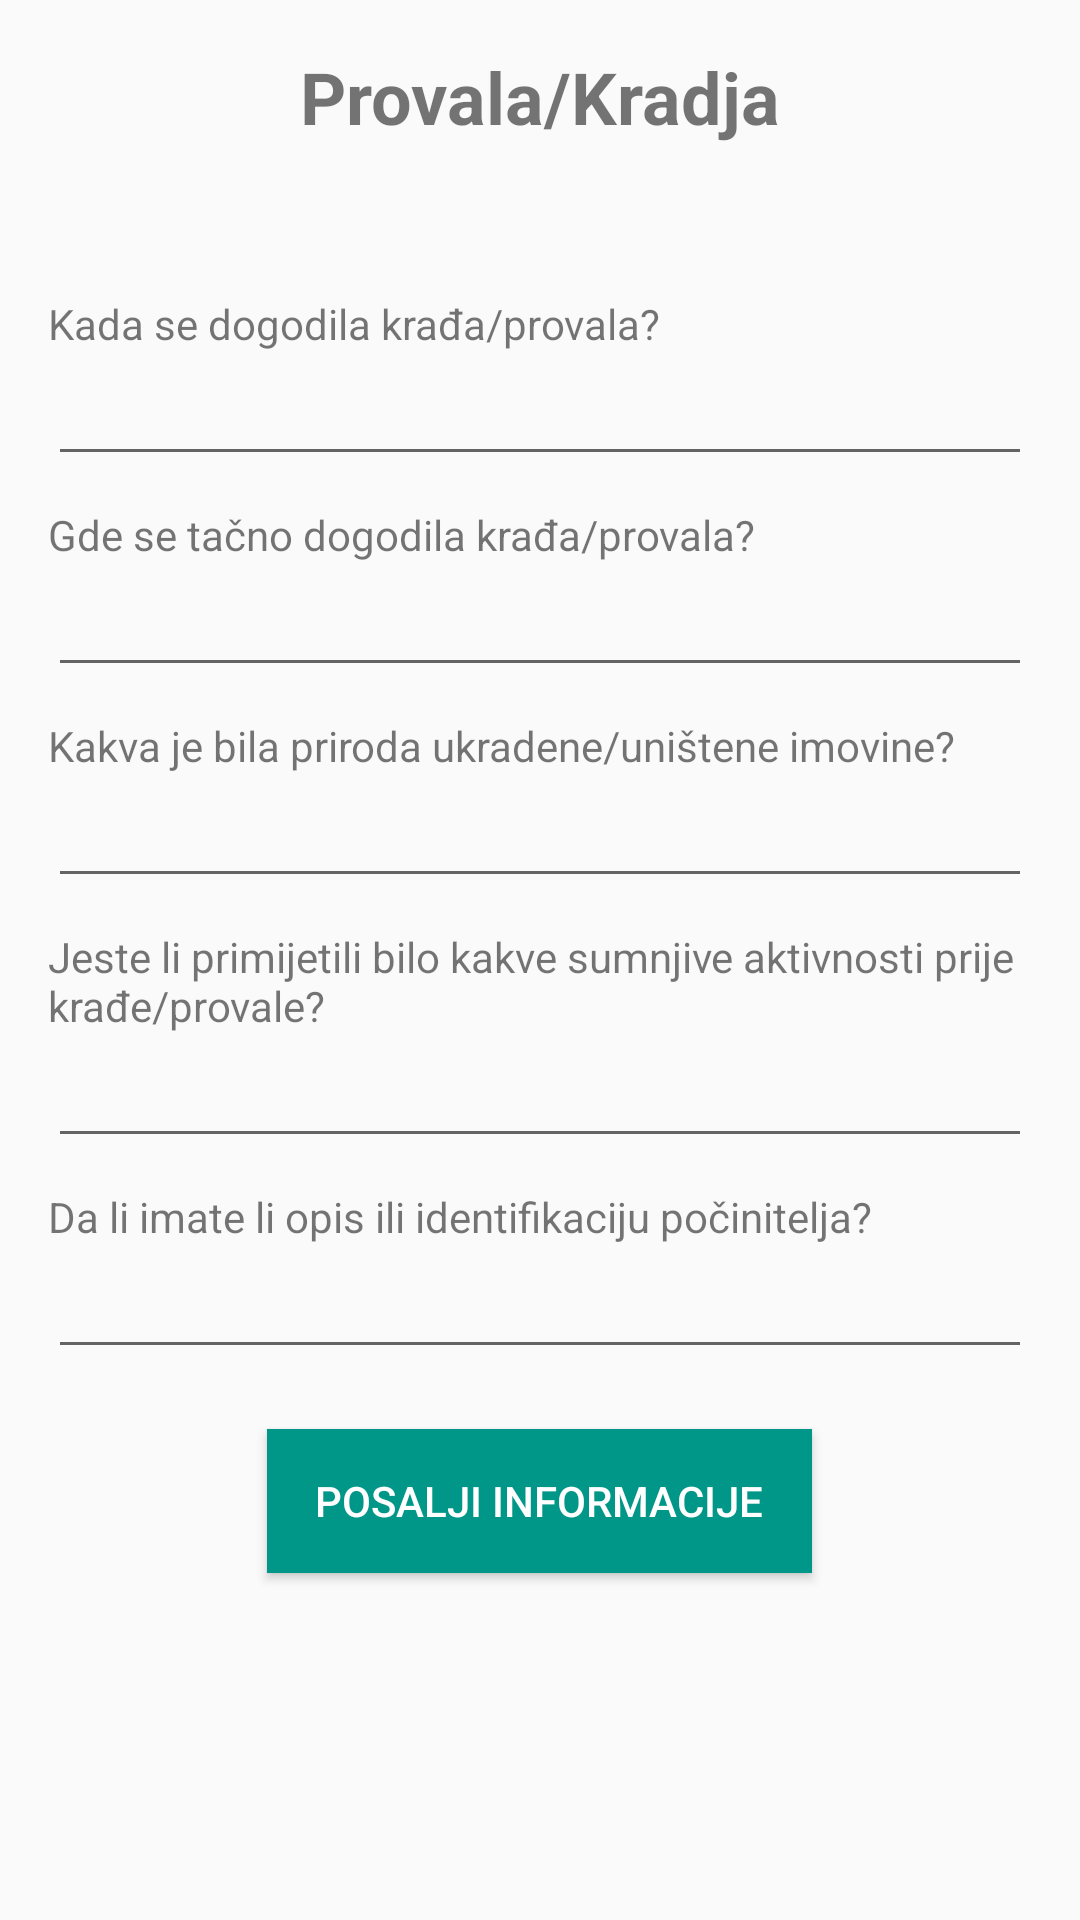

Android layout source for this screen:
<!-- AndroidManifest.xml: application theme Theme.Emergrency_app -->
<!-- res/layout/activity_police_theft.xml -->
<?xml version="1.0" encoding="utf-8"?>
<LinearLayout xmlns:android="http://schemas.android.com/apk/res/android"
    android:layout_width="match_parent"
    android:layout_height="match_parent"
    android:orientation="vertical"
    android:padding="16dp">

    <TextView
        android:layout_width="wrap_content"
        android:layout_height="wrap_content"
        android:text="Provala/Kradja"
        android:textSize="24sp"
        android:textStyle="bold"
        android:layout_gravity="center"
        android:layout_marginBottom="50dp" />

    
    <TextView
        android:layout_width="wrap_content"
        android:layout_height="wrap_content"
        android:text="Kada se dogodila krađa/provala?" />

    <EditText
        android:id="@+id/timeEditText"
        android:layout_width="match_parent"
        android:layout_height="wrap_content"
        android:layout_marginBottom="10dp"/>

    <TextView
        android:layout_width="wrap_content"
        android:layout_height="wrap_content"
        android:text="Gde se tačno dogodila krađa/provala?" />

    <EditText
        android:id="@+id/locationEditText"
        android:layout_width="match_parent"
        android:layout_height="wrap_content"
        android:layout_marginBottom="10dp"/>

    <TextView
        android:layout_width="wrap_content"
        android:layout_height="wrap_content"
        android:text="Kakva je bila priroda ukradene/uništene imovine?" />

    <EditText
        android:id="@+id/injuryEditText"
        android:layout_width="match_parent"
        android:layout_height="wrap_content"
        android:layout_marginBottom="10dp"/>

    <TextView
        android:layout_width="wrap_content"
        android:layout_height="wrap_content"
        android:text="Jeste li primijetili bilo kakve sumnjive aktivnosti prije krađe/provale?" />

    <EditText
        android:id="@+id/susSituationEditText"
        android:layout_width="match_parent"
        android:layout_height="wrap_content"
        android:layout_marginBottom="10dp"/>

    <TextView
        android:layout_width="wrap_content"
        android:layout_height="wrap_content"
        android:text="Da li imate li opis ili identifikaciju počinitelja?" />

    <EditText
        android:id="@+id/suspectEditText"
        android:layout_width="match_parent"
        android:layout_height="wrap_content"
        android:layout_marginBottom="20dp"/>

    <Button
        android:id="@+id/sendInfoButton"
        android:layout_width="wrap_content"
        android:layout_height="wrap_content"
        android:text="Posalji informacije"
        android:layout_gravity="center"
        android:gravity="center"
        android:background="#009688"
        android:textColor="#FFFFFF"
        android:paddingStart="16dp"
        android:paddingEnd="16dp"
        android:paddingTop="8dp"
        android:paddingBottom="8dp"
        android:onClick="sendInfoOnClick"
        android:backgroundTint="#009688"
        android:radius="20dp"/>

</LinearLayout>
<!-- resources referenced by this layout -->
<resources>
  <style name="Theme.Emergrency_app" parent="Theme.AppCompat.DayNight.DarkActionBar">
          
          <item name="colorPrimary">@color/blue_500</item>
          <item name="colorPrimaryVariant">@color/blue_700</item>
          <item name="colorOnPrimary">@color/white</item>
          
          <item name="colorSecondary">@color/teal_200</item>
          <item name="colorSecondaryVariant">@color/teal_700</item>
          <item name="colorOnSecondary">@color/black</item>
          
          <item name="android:statusBarColor">?attr/colorPrimaryVariant</item>
          
          <item name="android:buttonTint">@color/red</item>
      </style>
  <color name="blue_500">#2196f3</color>
  <color name="blue_700">#1769aa</color>
  <color name="white">#FFFFFFFF</color>
  <color name="teal_200">#FF03DAC5</color>
  <color name="teal_700">#FF018786</color>
  <color name="black">#FF000000</color>
  <color name="red">#FF0000</color>
</resources>
